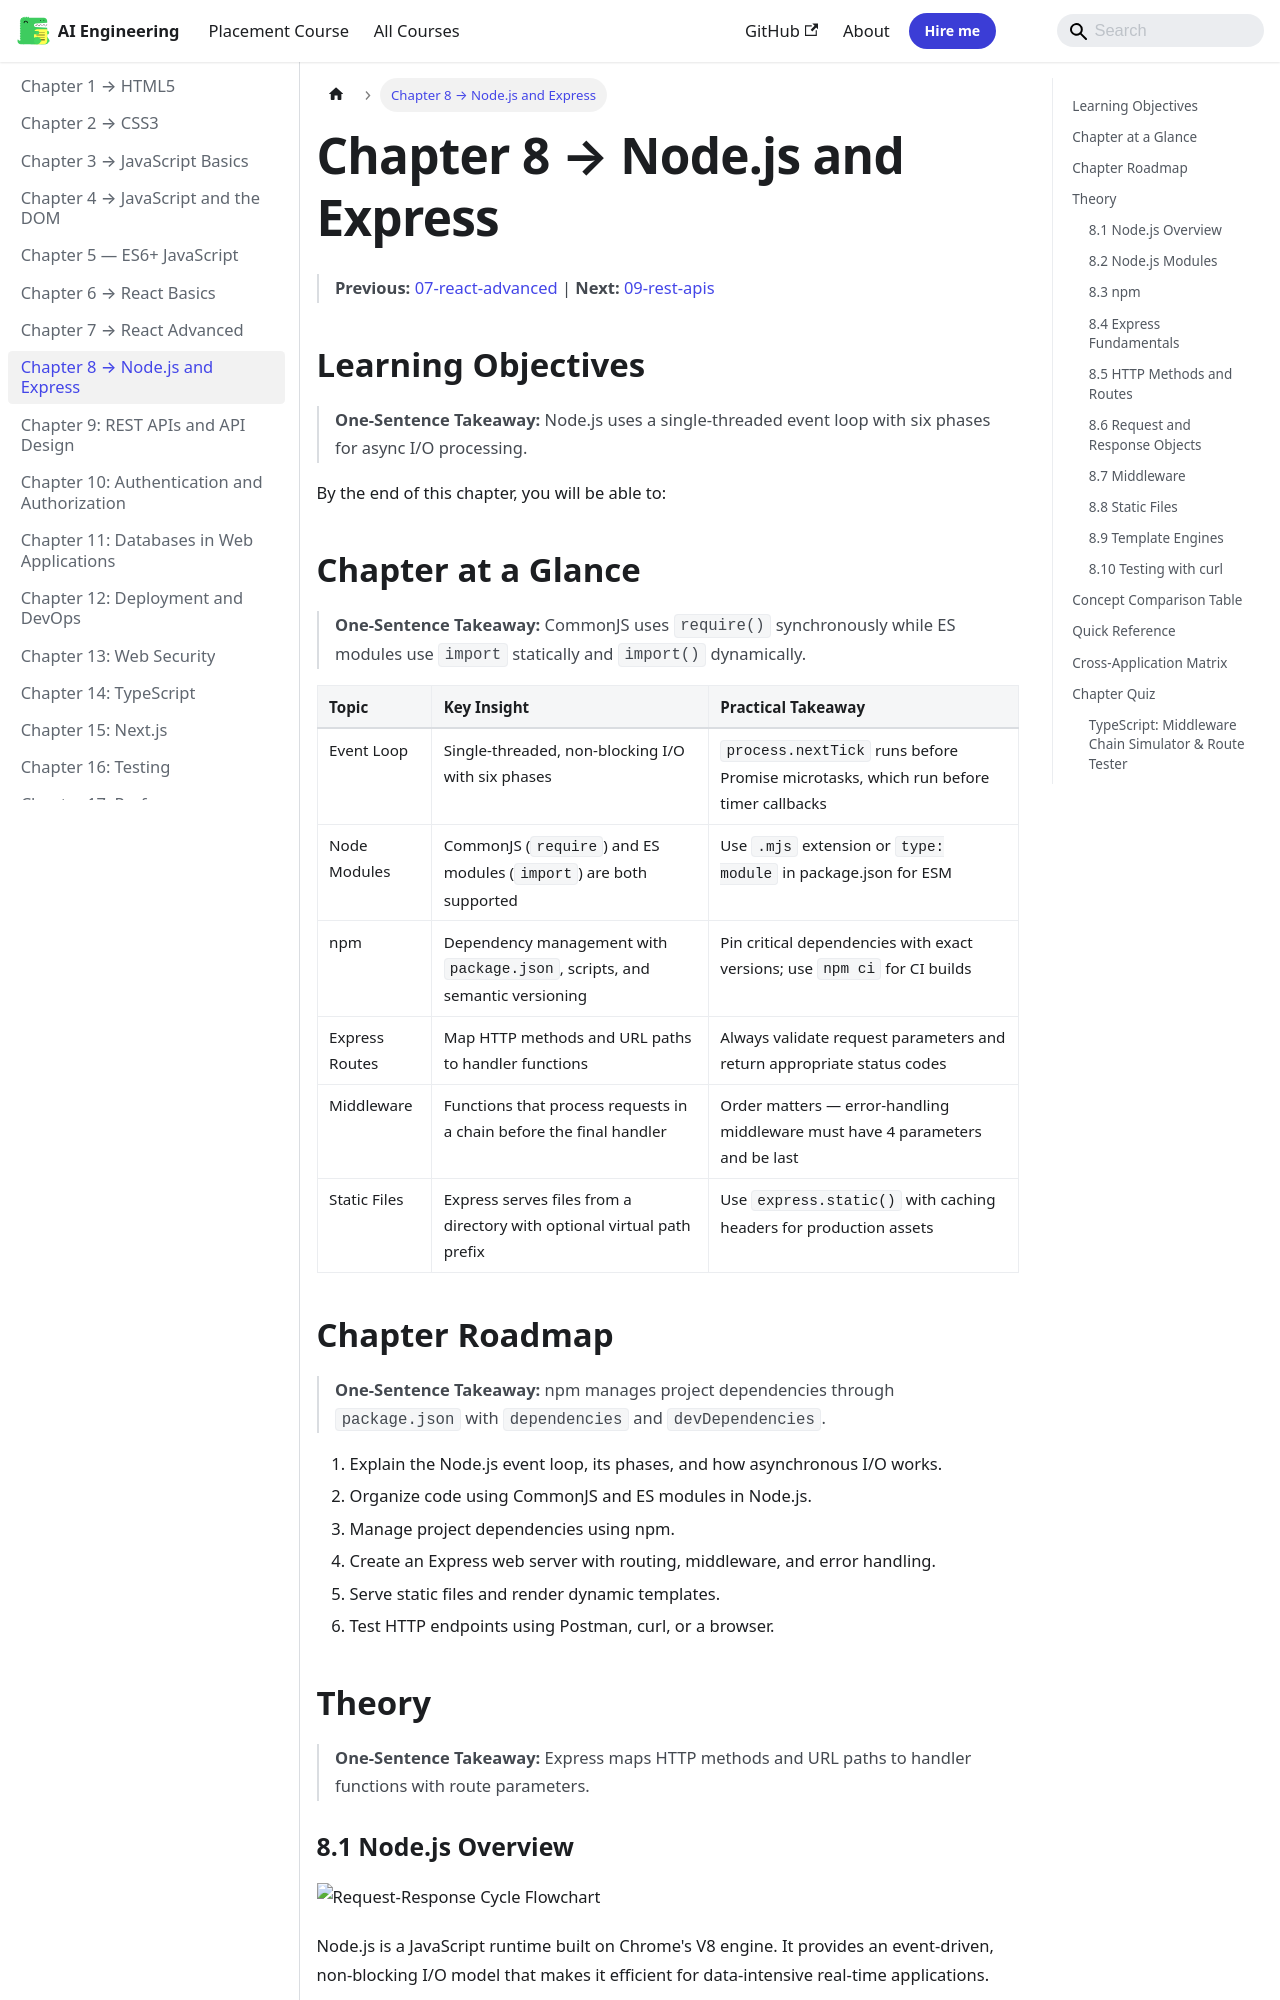

repository: Raushan666java/ai-engineering-journey · page: web-development/08-node-express/index.html · generator: mkdocs

---
description: "Node.js is a JavaScript runtime built on Chrome's V8 engine. It provides an event-driven, non-blocking I/O model that makes it efficient for"
---

# Chapter 8 → Node.js and Express

> **Previous:** [07-react-advanced](./07-react-advanced.md) | **Next:** [09-rest-apis](./09-rest-apis.md)

## Learning Objectives

> **One-Sentence Takeaway:** Node.js uses a single-threaded event loop with six phases for async I/O processing.

By the end of this chapter, you will be able to:

## Chapter at a Glance

> **One-Sentence Takeaway:** CommonJS uses `require()` synchronously while ES modules use `import` statically and `import()` dynamically.

| Topic | Key Insight | Practical Takeaway |
|-------|-------------|-------------------|
|Event Loop|Single-threaded, non-blocking I/O with six phases|`process.nextTick` runs before Promise microtasks, which run before timer callbacks|
|Node Modules|CommonJS (`require`) and ES modules (`import`) are both supported|Use `.mjs` extension or `type: module` in package.json for ESM|
|npm|Dependency management with `package.json`, scripts, and semantic versioning|Pin critical dependencies with exact versions; use `npm ci` for CI builds|
|Express Routes|Map HTTP methods and URL paths to handler functions|Always validate request parameters and return appropriate status codes|
|Middleware|Functions that process requests in a chain before the final handler|Order matters — error-handling middleware must have 4 parameters and be last|
|Static Files|Express serves files from a directory with optional virtual path prefix|Use `express.static()` with caching headers for production assets|
